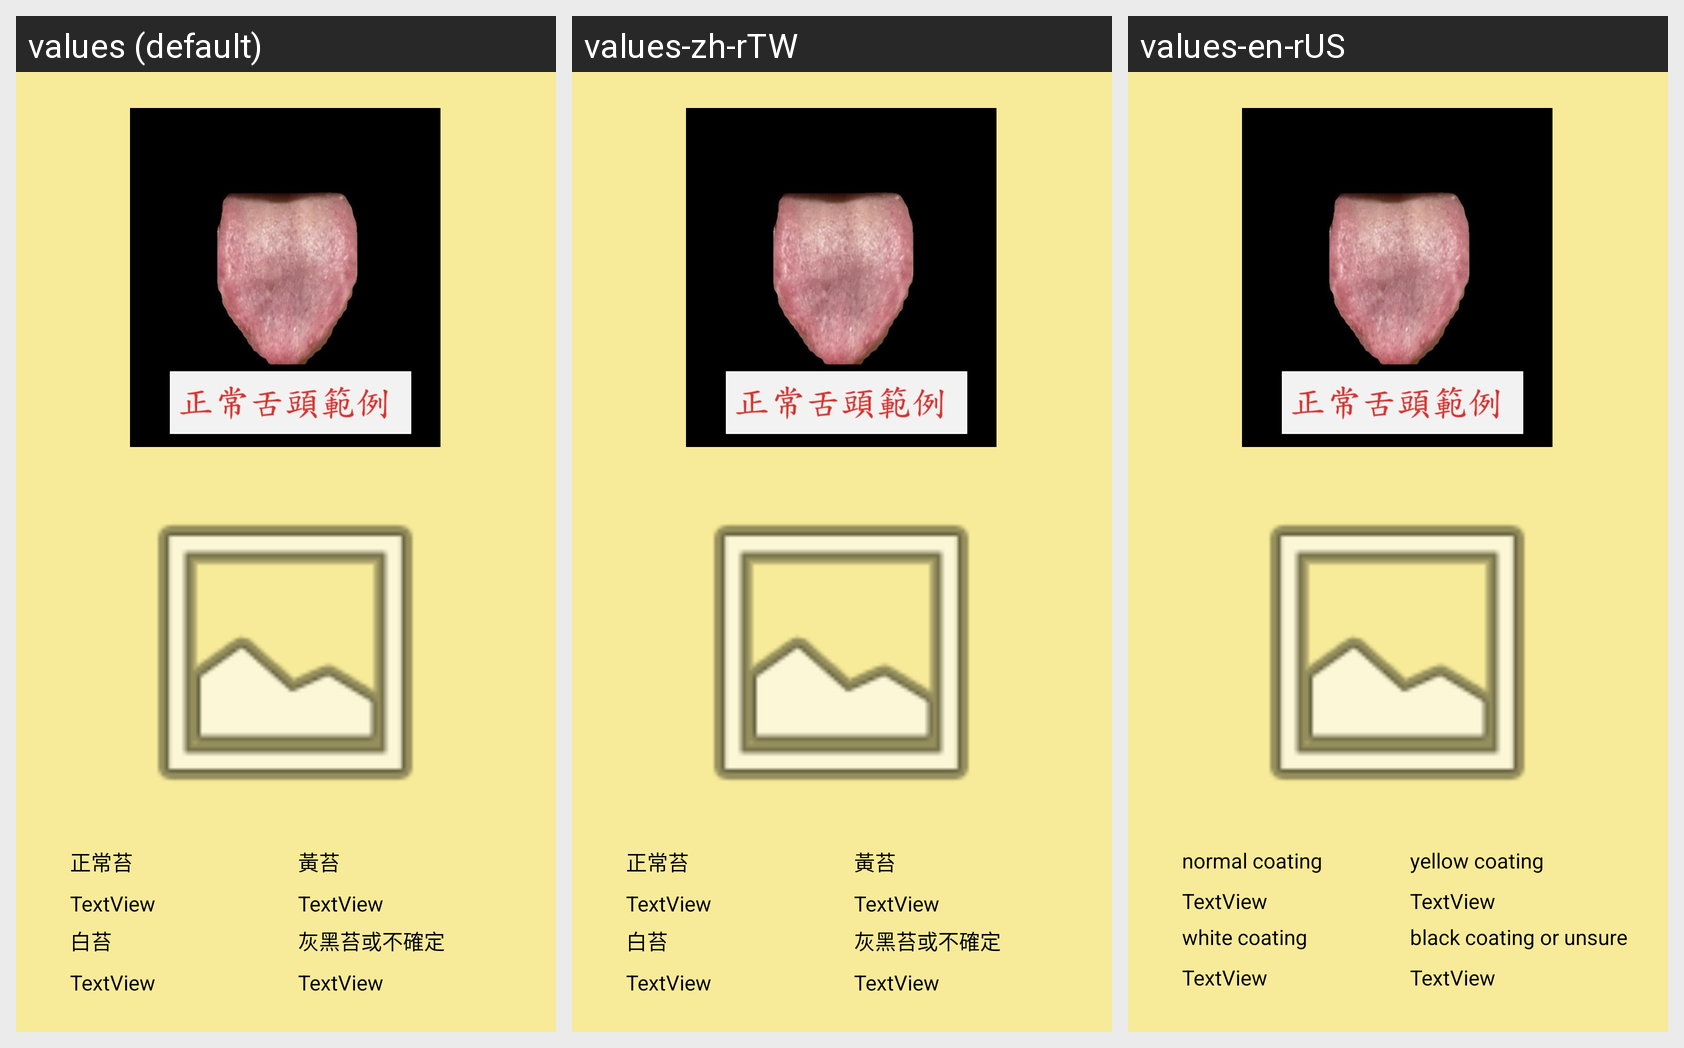

The Android screen below is rendered under several locales of the same app. Produce the string resources it draws, with the default and per-locale values.
Android screen res/layout/activity_result.xml rendered under 3 locales, left to right: values (default), values-zh-rTW, values-en-rUS. Device: Nexus 5 (rendered at 1080×1920; each locale shown at half size, 540×960, under a caption strip naming it); theme Theme.TongueMask.
Strings drawn on this screen, with the default value and each locale's value (text and hints the layout hard-codes appear in the picture but are not listed):

normal_coating
  values: 正常苔 
  values-zh-rTW: 正常苔 
  values-en-rUS: normal coating 

white_coating
  values: 白苔 
  values-zh-rTW: 白苔 
  values-en-rUS: white coating 

yellow_coating
  values: 黃苔 
  values-zh-rTW: 黃苔 
  values-en-rUS: yellow coating 

black_or_unsure
  values: 灰黑苔或不確定 
  values-zh-rTW: 灰黑苔或不確定 
  values-en-rUS: black coating or unsure
